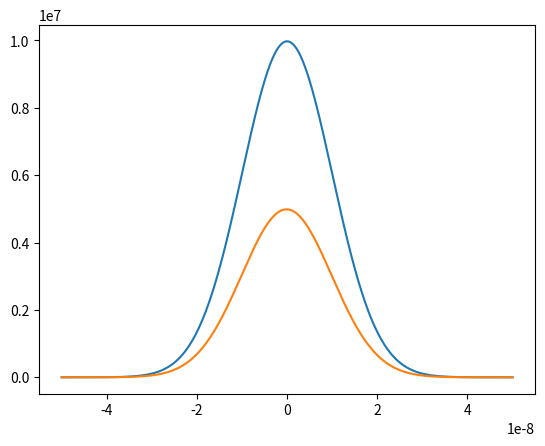

This figure's Python source:
import numpy as np
from scipy.constants import c
from scipy.fft import fft, fftfreq
import matplotlib.pyplot as plt
import seaborn as sb

def pointeur(sigma, t, tau, wavelength):
    w = 2*np.pi*c/wavelength
    N = np.sqrt(1/(np.sqrt(2*np.pi)*sigma))
    g_t = N*np.exp(-np.square((t+tau)/(2*sigma)))
    return g_t*np.exp(-1j*w*(t+tau))

preselected_angle = np.pi/3
phi_x = 0
phi_y = 0
postselected_angle = np.pi/4

N = 1000000
largeur = 10e-9 #ns
v = 0.6*0.01 #m/s

wavelength_0 = 640e-9
w_0 = 2*np.pi*c/wavelength_0

d_min = -3*5
d_max = 3*5
distances = np.linspace(d_min, d_max, N)
time = np.linspace(d_min/c, d_max/c, N)

l1 = 0.1
l2 = 0.03
path_diff = l1 - l2
tau = path_diff/c

E_ref = pointeur(largeur, time, 0, wavelength_0)

E_1 = pointeur(largeur, time, 0, wavelength_0)
E_2 = pointeur(largeur, time, tau, wavelength_0)
E_weak = (1/4)*(E_1+E_2)
E_ref = E_ref*(1/np.sqrt(2))

I_ref = np.conjugate(E_ref)*E_ref*(1/2)
I_weak = np.conjugate(E_weak)*E_weak*(1/2)

plt.plot(time, I_ref)
plt.plot(time, I_weak)
plt.show()

ref_idx = np.argmax(I_ref)
weak_idx = np.argmax(I_weak)

delay_tau = -time[weak_idx] + time[ref_idx]
print("you did", tau)
print("Temporal delay found to be:", 2*delay_tau)
